Image classification data set "new622" (ztlmememe/Phase-Detection-Methods-for-Alzheimer-s-disease- on GitHub). Class labels (4): mild demented, moderate demented, non demented, very mild demented.

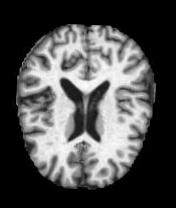
Label: non demented

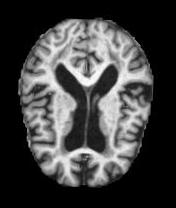
Label: mild demented

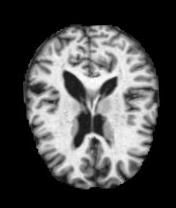
Label: very mild demented

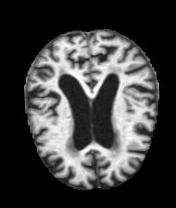
Label: mild demented

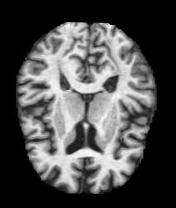
Label: very mild demented

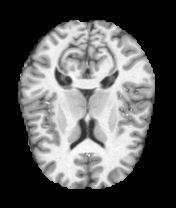
Label: non demented
